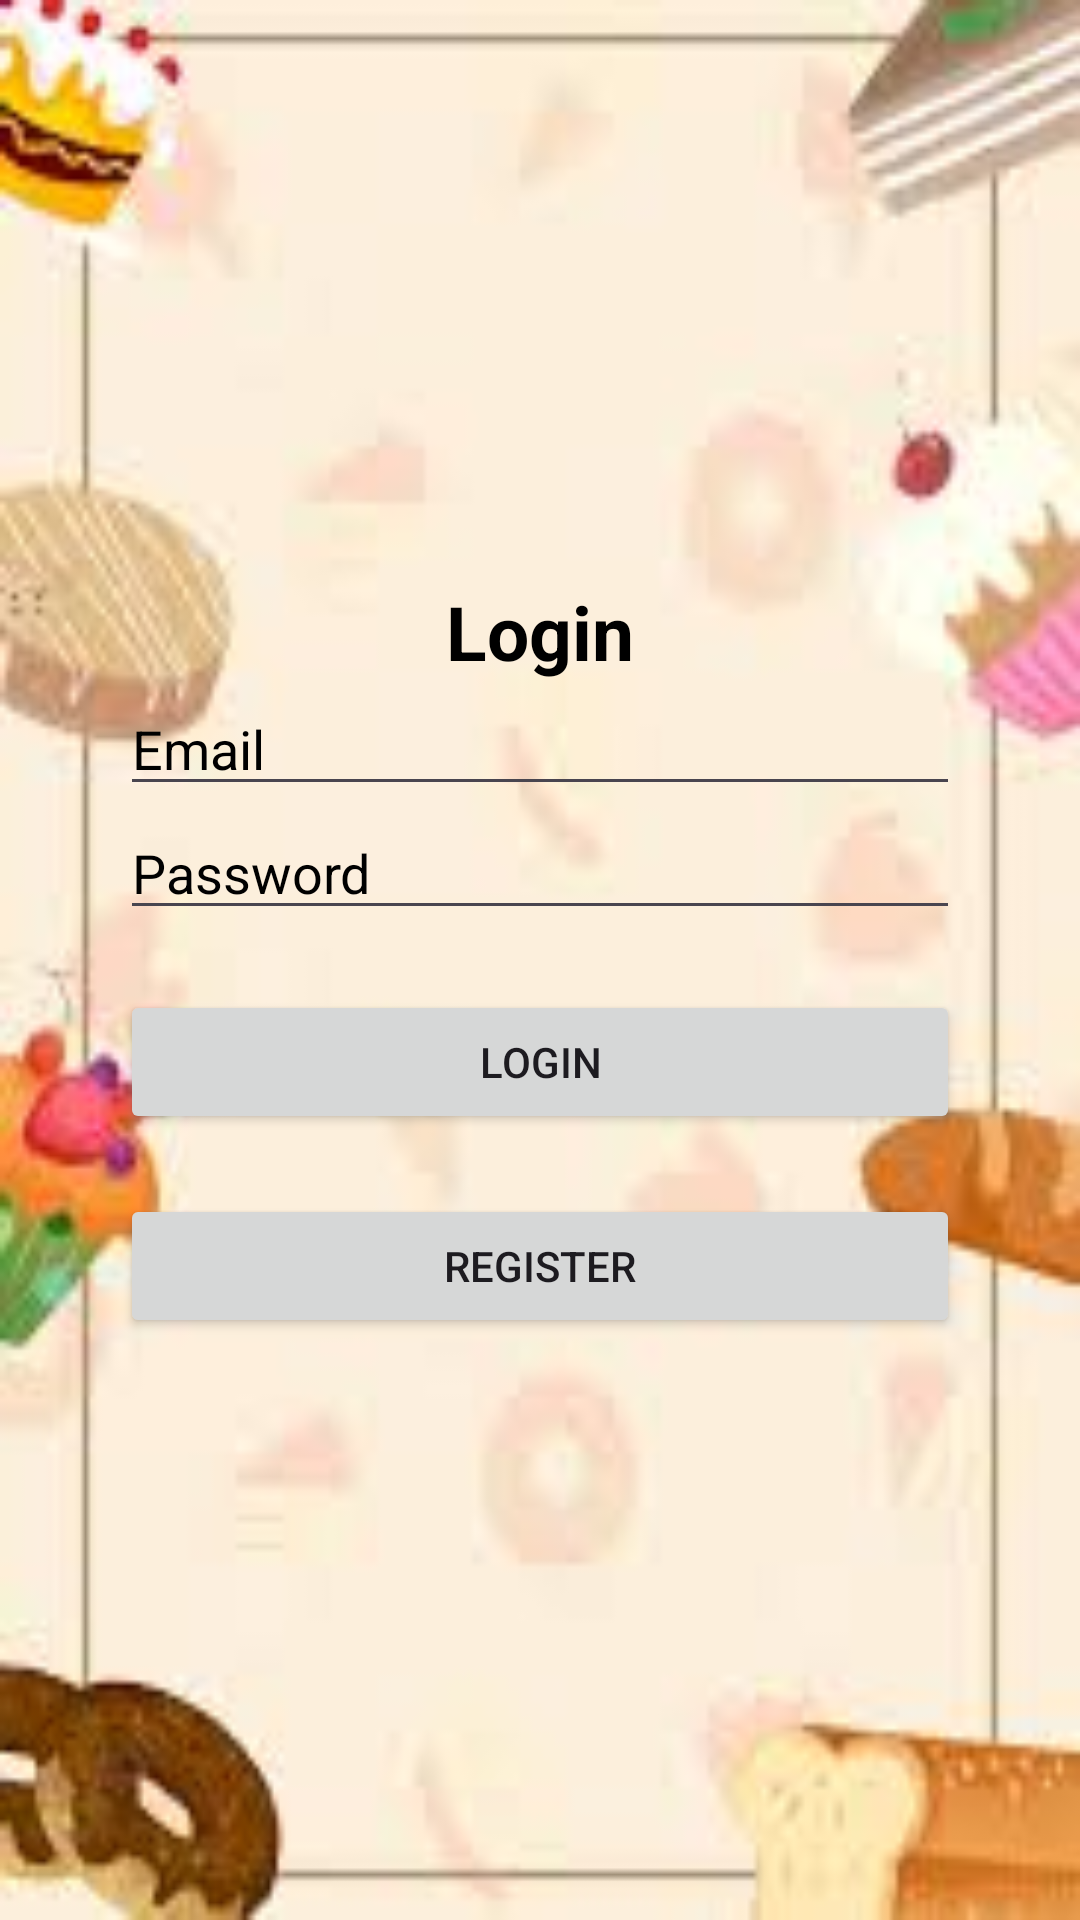

Produce the Android XML layout that renders to this screen, including the resource entries it uses.
<!-- AndroidManifest.xml: application theme Theme.SweetBakery2 -->
<!-- res/layout/activity_login.xml -->
<?xml version="1.0" encoding="utf-8"?>
<layout xmlns:android="http://schemas.android.com/apk/res/android">

    <data>
        <variable
            name="viewModel"
            type="com.example.sweetbakery2.viewmodel.LoginViewModel" />
    </data>

    <LinearLayout
        android:layout_width="match_parent"
        android:layout_height="match_parent"
        android:background="@drawable/bakery_background"
        android:gravity="center"
        android:orientation="vertical"
        android:padding="40dp">

        <TextView
            android:layout_width="match_parent"
            android:layout_height="wrap_content"
            android:gravity="center"
            android:textColor="@color/black"
            android:text="@string/login"
            android:textSize="25sp"
            android:textStyle="bold" />

        <EditText
            android:id="@+id/eTEmail"
            android:layout_width="match_parent"
            android:layout_height="wrap_content"
            android:textColor="@color/black"
            android:textColorHint="@color/black"
            android:hint="Email"
            android:inputType="textEmailAddress" />

        <EditText
            android:id="@+id/eTPassword"
            android:layout_width="match_parent"
            android:layout_height="wrap_content"
            android:textColor="@color/black"
            android:textColorHint="@color/black"
            android:hint="Password"
            android:inputType="textPassword" />

        <Button
            android:id="@+id/btnLogin"
            android:layout_width="match_parent"
            android:layout_height="wrap_content"
            android:layout_marginTop="20dp"
            android:text="Login" />

        <Button
            android:id="@+id/btnRegister"
            android:layout_width="match_parent"
            android:layout_height="wrap_content"
            android:layout_marginTop="20dp"
            android:text="Register" />
    </LinearLayout>

</layout>
<!-- resources referenced by this layout -->
<resources>
  <!-- drawable bakery_background: jpg bitmap (drawable, 5193 bytes) -->
  <string name="login">Login</string>
  <style name="Theme.SweetBakery2" parent="Base.Theme.SweetBakery2" />
  <style name="Base.Theme.SweetBakery2" parent="Theme.Material3.DayNight.NoActionBar">
          
          
      </style>
  <!-- not gathered from this repository: default colours our renderer supplied (Android Studio template values) -->
  <color name="black">#FF000000</color>
</resources>
